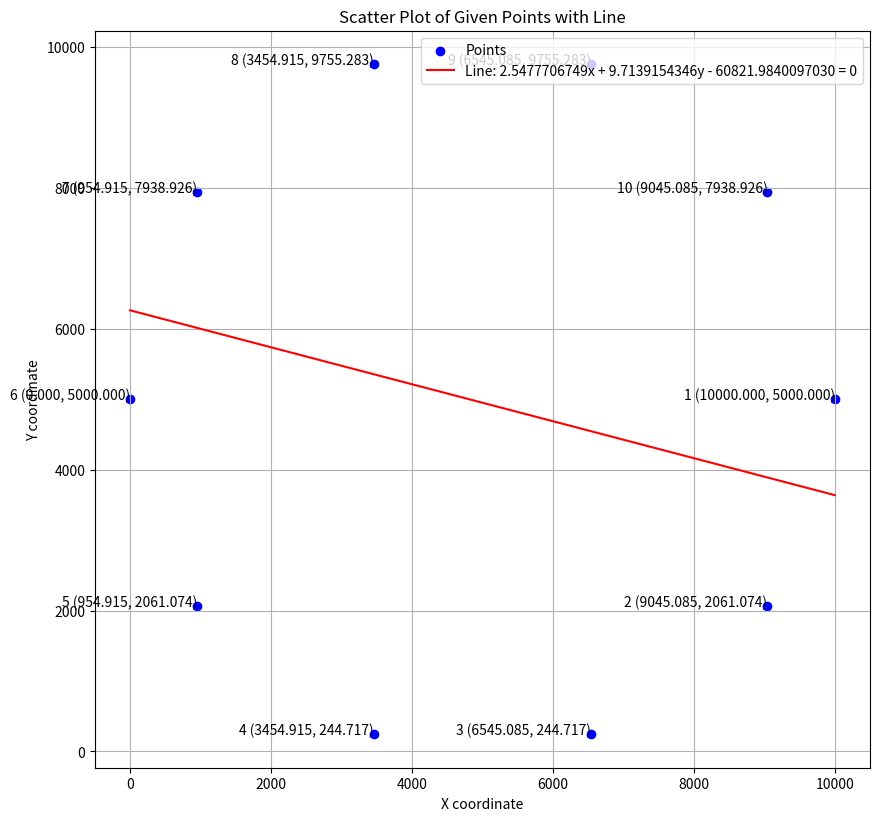

Python code for this plot:
import matplotlib.pyplot as plt
import numpy as np

# 주어진 점 좌표 리스트
points = [
    (10000.0000000000, 5000.0000000000),
    (9045.0849718747, 2061.0737385376),
    (6545.0849718747, 244.7174185242),
    (3454.9150281253, 244.7174185242),
    (954.9150281253, 2061.0737385376),
    (0.0000000000, 5000.0000000000),
    (954.9150281253, 7938.9262614624),
    (3454.9150281253, 9755.2825814758),
    (6545.0849718747, 9755.2825814758),
    (9045.0849718747, 7938.9262614624),
]

# x, y 좌표 분리
x_coords, y_coords = zip(*points)

# 직선의 x 범위 설정 (x 좌표의 최소값과 최대값 이용)
x_line = np.linspace(min(x_coords), max(x_coords), 400)
# 직선의 y 값 계산
y_line = (60821.9840097030 - 2.5477706749 * x_line) / 9.7139154346

# 시각화
plt.figure(figsize=(10, 10))
plt.scatter(x_coords, y_coords, color='blue', label='Points')

# 각 점에 번호 및 좌표 라벨 추가
for i, (x, y) in enumerate(points):
    plt.text(x, y, f'{i+1} ({x:.3f}, {y:.3f})', fontsize=10, ha='right')

# 직선 그리기
plt.plot(x_line, y_line, color='red', label='Line: 2.5477706749x + 9.7139154346y - 60821.9840097030 = 0')

plt.xlabel('X coordinate')
plt.ylabel('Y coordinate')
plt.title('Scatter Plot of Given Points with Line')
plt.grid(True)
plt.legend()
plt.gca().set_aspect('equal', adjustable='box')
plt.show()
